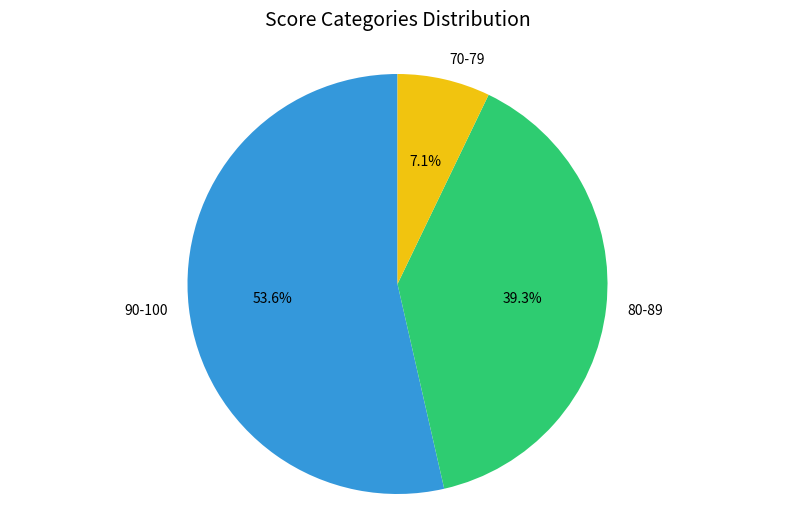

Reproduce this figure in Python.
import matplotlib.pyplot as plt
import numpy as np

# Data for Java exam scores
students = [
    "Oyame Mazaleni", "Amogelang Moletsane", "Tshepo Basini", "Prudence Phalafala", 
    "Liso Ngewendu", "Khanyisile Ntimane", "Mpho Modise", "Thabang Lenonyana",
    "Sihle Radebe", "Sinokuhle Mogale", "Tshegofatso Ditibane", "Tumiso Madia",
    "Vuyo Bezu", "Warren Goldstone", "William Keorekile", "Yoliswa Ngqukuvana",
    "Zena Nguwata", "Amangile Tinta", "Arnold Mukwevho", "Aviwe Kave",
    "Bokang Moloi", "Bophelo Sihlangu", "Carmen Bowers", "Cassey Muronga",
    "Charles Rathaba", "Chriselda Nleya", "Eithyn-Josh Walters", "Esau Bazini"
]

scores = [
    100, 73, 73, 98, 98, 97, 96, 95, 94, 94, 93, 92, 92, 91, 91, 90,
    90, 89, 88, 88, 87, 87, 86, 86, 85, 85, 84, 84
]

# Set figure style
plt.rcParams['figure.figsize'] = [10, 6]
plt.rcParams['figure.dpi'] = 100
plt.rcParams['font.size'] = 10
plt.rcParams['axes.grid'] = True
plt.rcParams['grid.alpha'] = 0.3

# Pie Chart: Score Categories
categories = {'90-100': 0, '80-89': 0, '70-79': 0}
for score in scores:
    if score >= 90:
        categories['90-100'] += 1
    elif score >= 80:
        categories['80-89'] += 1
    else:  # All remaining scores are 70-79 since minimum is 73
        categories['70-79'] += 1

plt.figure()
colors = ['#3498db', '#2ecc71', '#f1c40f']  # Blue, Green, Yellow
explode = None  # No explode effect

plt.pie(list(categories.values()), 
        explode=explode,
        labels=list(categories.keys()),
        colors=colors,
        autopct='%1.1f%%',
        startangle=90,
        shadow=False)  # No shadow
plt.title('Score Categories Distribution', fontsize=14, pad=20)
plt.axis('equal')
plt.savefig('pie_chart.png', dpi=300, bbox_inches='tight')
plt.show()
